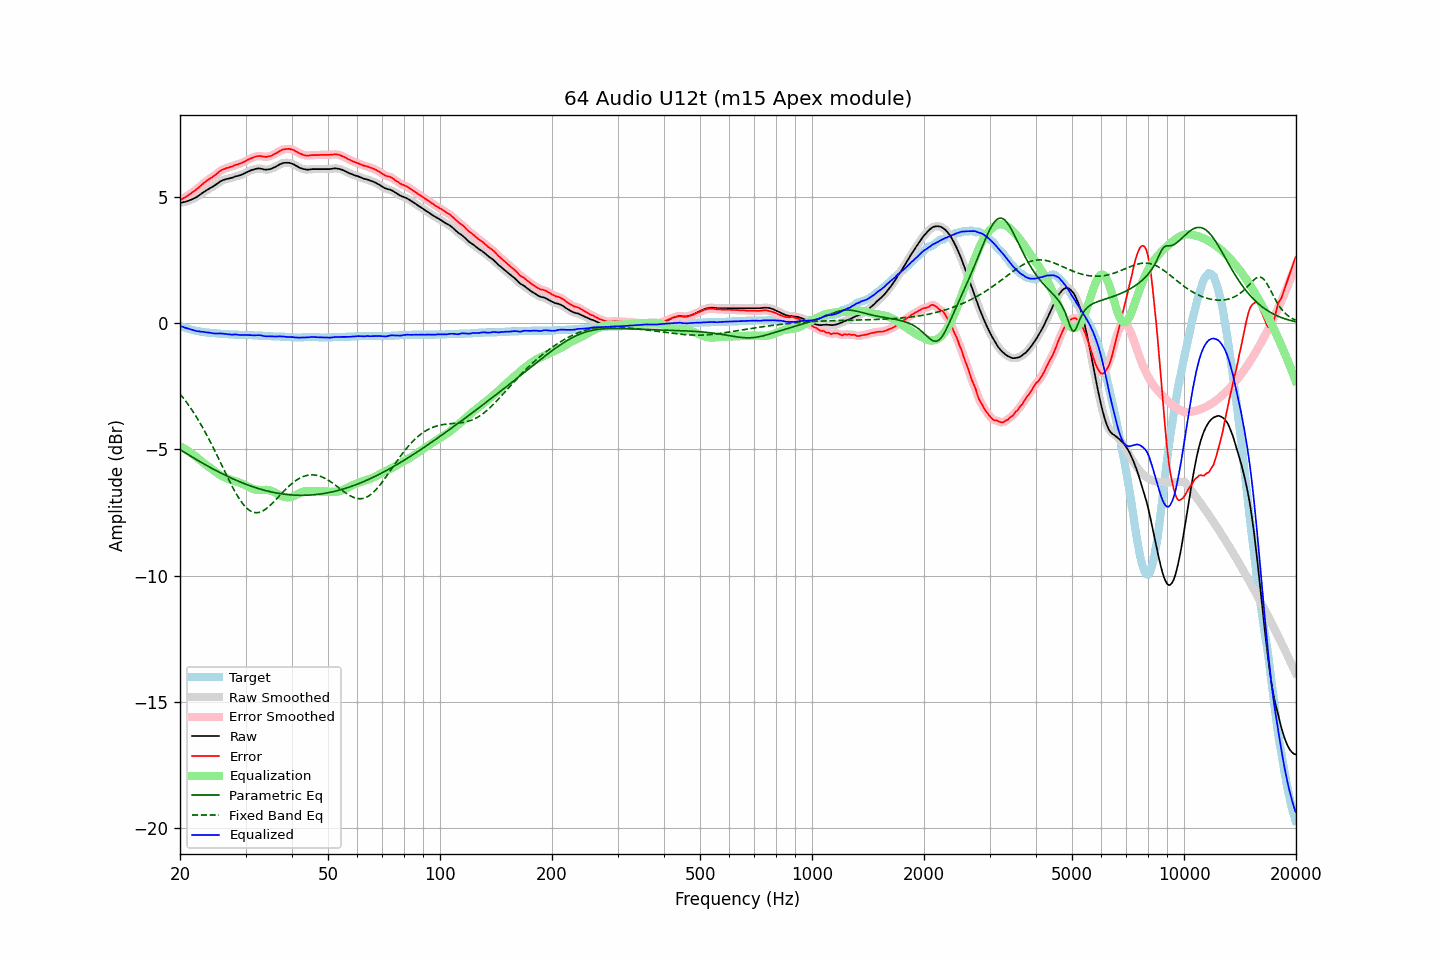

Source data for this figure (header and first rows):
frequency, raw, error, smoothed, error_smoothed, equalization, parametric_eq, fixed_band_eq, equalized_raw, equalized_smoothed, target
20.00, 4.76, 4.87, 4.76, 4.87, -4.87, -5.01, -2.80, -0.11, -0.11, -0.11
20.20, 4.77, 4.91, 4.77, 4.91, -4.91, -5.05, -2.88, -0.13, -0.13, -0.14
20.40, 4.79, 4.95, 4.79, 4.94, -4.94, -5.09, -2.96, -0.15, -0.15, -0.16
20.61, 4.80, 4.98, 4.80, 4.98, -4.98, -5.13, -3.04, -0.18, -0.18, -0.18
20.81, 4.82, 5.02, 4.82, 5.02, -5.02, -5.17, -3.13, -0.20, -0.20, -0.20
21.02, 4.84, 5.06, 4.84, 5.06, -5.06, -5.20, -3.22, -0.22, -0.22, -0.22
21.23, 4.87, 5.11, 4.87, 5.11, -5.10, -5.24, -3.31, -0.23, -0.23, -0.24
21.44, 4.89, 5.15, 4.90, 5.15, -5.15, -5.28, -3.40, -0.26, -0.25, -0.26
21.66, 4.92, 5.20, 4.92, 5.20, -5.19, -5.32, -3.50, -0.27, -0.27, -0.28
21.87, 4.95, 5.24, 4.95, 5.24, -5.24, -5.36, -3.59, -0.29, -0.29, -0.29
22.09, 4.98, 5.29, 4.99, 5.29, -5.29, -5.40, -3.69, -0.31, -0.31, -0.31
22.31, 5.02, 5.34, 5.03, 5.34, -5.35, -5.43, -3.80, -0.32, -0.32, -0.32
22.54, 5.07, 5.40, 5.07, 5.40, -5.40, -5.47, -3.90, -0.33, -0.33, -0.33
22.76, 5.11, 5.45, 5.12, 5.45, -5.45, -5.51, -4.01, -0.34, -0.33, -0.34
22.99, 5.16, 5.51, 5.16, 5.51, -5.50, -5.54, -4.13, -0.34, -0.34, -0.35
23.22, 5.20, 5.56, 5.20, 5.56, -5.55, -5.58, -4.24, -0.35, -0.35, -0.36
23.45, 5.24, 5.61, 5.24, 5.61, -5.60, -5.62, -4.36, -0.36, -0.36, -0.37
23.69, 5.28, 5.66, 5.28, 5.66, -5.65, -5.65, -4.48, -0.37, -0.37, -0.38
23.92, 5.32, 5.70, 5.32, 5.70, -5.70, -5.69, -4.60, -0.37, -0.38, -0.38
24.16, 5.36, 5.75, 5.36, 5.74, -5.74, -5.72, -4.72, -0.38, -0.38, -0.39
24.40, 5.39, 5.78, 5.40, 5.78, -5.79, -5.76, -4.85, -0.40, -0.39, -0.39
24.65, 5.43, 5.83, 5.43, 5.83, -5.84, -5.79, -4.97, -0.40, -0.40, -0.40
24.89, 5.47, 5.87, 5.48, 5.87, -5.88, -5.83, -5.10, -0.41, -0.41, -0.40
25.14, 5.52, 5.93, 5.52, 5.93, -5.93, -5.86, -5.23, -0.41, -0.41, -0.41
25.39, 5.56, 5.98, 5.57, 5.98, -5.98, -5.89, -5.37, -0.41, -0.41, -0.42
25.65, 5.61, 6.03, 5.61, 6.03, -6.02, -5.93, -5.50, -0.40, -0.41, -0.42
25.91, 5.64, 6.07, 5.64, 6.07, -6.06, -5.96, -5.63, -0.41, -0.41, -0.43
26.16, 5.67, 6.10, 5.67, 6.10, -6.09, -5.99, -5.76, -0.42, -0.42, -0.43
26.43, 5.69, 6.12, 5.69, 6.12, -6.12, -6.02, -5.90, -0.43, -0.43, -0.43
26.69, 5.71, 6.15, 5.71, 6.14, -6.14, -6.05, -6.03, -0.43, -0.43, -0.44
26.96, 5.72, 6.16, 5.73, 6.16, -6.17, -6.08, -6.16, -0.44, -0.44, -0.44
27.23, 5.74, 6.19, 5.74, 6.18, -6.19, -6.11, -6.29, -0.45, -0.45, -0.45
27.50, 5.75, 6.20, 5.76, 6.20, -6.21, -6.14, -6.41, -0.45, -0.45, -0.45
27.77, 5.77, 6.22, 5.78, 6.23, -6.23, -6.17, -6.53, -0.45, -0.45, -0.45
28.05, 5.80, 6.26, 5.80, 6.25, -6.25, -6.20, -6.65, -0.44, -0.45, -0.46
28.33, 5.82, 6.28, 5.82, 6.27, -6.27, -6.23, -6.76, -0.45, -0.45, -0.46
28.62, 5.83, 6.29, 5.84, 6.30, -6.29, -6.25, -6.87, -0.46, -0.46, -0.46
28.90, 5.85, 6.32, 5.85, 6.32, -6.32, -6.28, -6.97, -0.47, -0.47, -0.47
29.19, 5.87, 6.34, 5.88, 6.34, -6.35, -6.31, -7.06, -0.47, -0.47, -0.47
29.48, 5.90, 6.37, 5.90, 6.37, -6.37, -6.33, -7.15, -0.47, -0.47, -0.47
29.78, 5.93, 6.40, 5.93, 6.40, -6.40, -6.36, -7.23, -0.47, -0.47, -0.47
30.08, 5.96, 6.43, 5.96, 6.43, -6.43, -6.38, -7.30, -0.47, -0.47, -0.47
30.38, 5.99, 6.47, 5.99, 6.47, -6.46, -6.41, -7.36, -0.47, -0.47, -0.48
30.68, 6.02, 6.50, 6.02, 6.50, -6.50, -6.43, -7.41, -0.47, -0.47, -0.48
30.99, 6.05, 6.53, 6.05, 6.53, -6.53, -6.45, -7.45, -0.47, -0.48, -0.48
31.30, 6.07, 6.55, 6.07, 6.55, -6.55, -6.47, -7.48, -0.48, -0.48, -0.48
31.61, 6.09, 6.58, 6.09, 6.58, -6.58, -6.50, -7.50, -0.48, -0.48, -0.49
31.93, 6.11, 6.60, 6.11, 6.60, -6.59, -6.52, -7.51, -0.48, -0.48, -0.49
32.24, 6.12, 6.61, 6.12, 6.61, -6.60, -6.54, -7.51, -0.48, -0.48, -0.49
32.57, 6.13, 6.63, 6.13, 6.62, -6.61, -6.56, -7.50, -0.47, -0.48, -0.50
32.89, 6.12, 6.62, 6.12, 6.62, -6.61, -6.58, -7.48, -0.49, -0.48, -0.50
33.22, 6.11, 6.61, 6.11, 6.61, -6.61, -6.59, -7.45, -0.49, -0.50, -0.50
33.55, 6.09, 6.60, 6.09, 6.60, -6.60, -6.61, -7.42, -0.51, -0.51, -0.51
33.89, 6.08, 6.59, 6.09, 6.59, -6.60, -6.63, -7.38, -0.52, -0.52, -0.51
34.23, 6.08, 6.59, 6.08, 6.59, -6.60, -6.64, -7.33, -0.52, -0.52, -0.51
34.57, 6.09, 6.61, 6.09, 6.60, -6.61, -6.66, -7.28, -0.52, -0.52, -0.52
34.92, 6.10, 6.62, 6.10, 6.62, -6.63, -6.68, -7.23, -0.52, -0.52, -0.52
35.27, 6.12, 6.64, 6.13, 6.65, -6.65, -6.69, -7.16, -0.52, -0.52, -0.52
35.62, 6.15, 6.68, 6.15, 6.67, -6.68, -6.70, -7.10, -0.52, -0.53, -0.53
35.97, 6.18, 6.71, 6.18, 6.71, -6.71, -6.72, -7.04, -0.53, -0.53, -0.53
... 635 more rows
